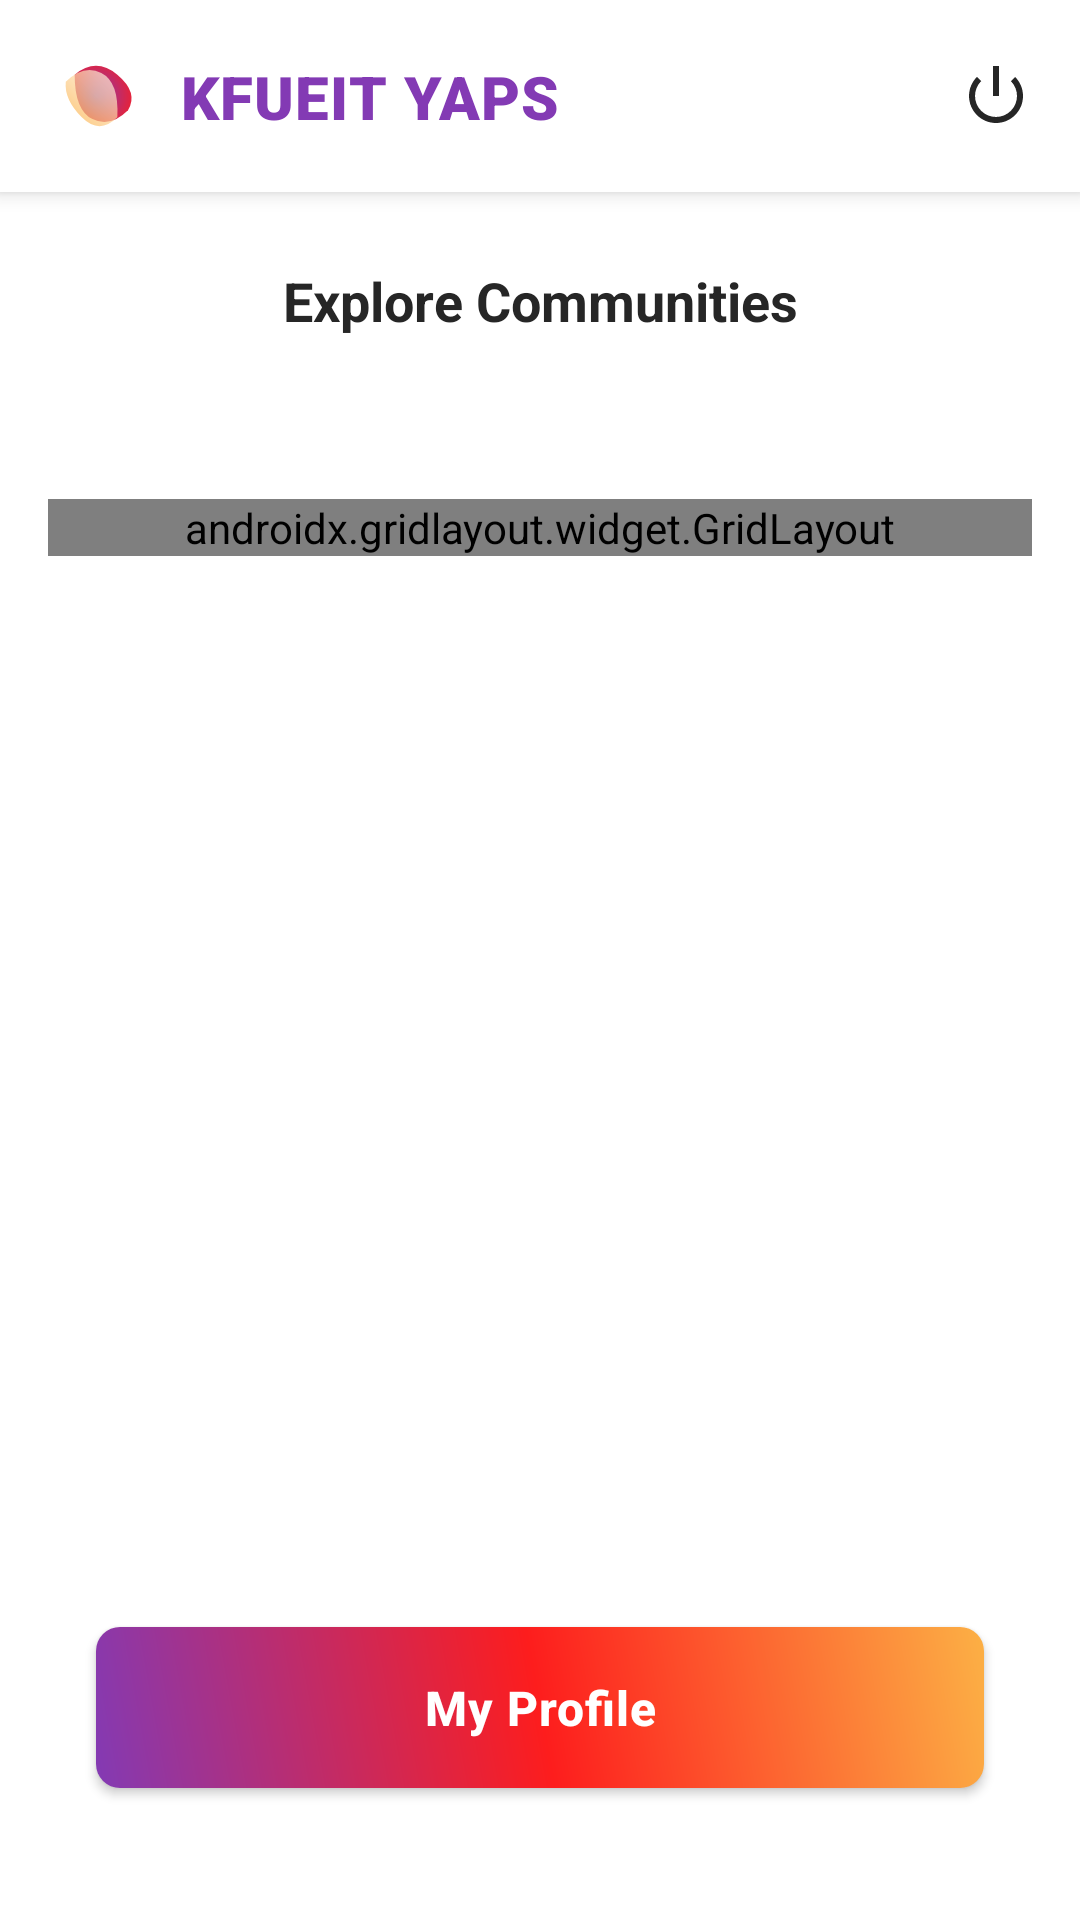

Reconstruct the res/layout file that produces this screen, plus the resources it refers to.
<!-- AndroidManifest.xml: application theme Theme.KFUEITYAPS -->
<!-- res/layout/activity_main.xml -->
<androidx.constraintlayout.widget.ConstraintLayout xmlns:android="http://schemas.android.com/apk/res/android"
    xmlns:app="http://schemas.android.com/apk/res-auto"
    xmlns:tools="http://schemas.android.com/tools"
    android:layout_width="match_parent"
    android:layout_height="match_parent"
    android:background="@color/background_light"
    tools:context=".ui.main.MainActivity">

    
    <androidx.constraintlayout.widget.ConstraintLayout
        android:id="@+id/topBar"
        android:layout_width="match_parent"
        android:layout_height="?attr/actionBarSize"
        android:background="@color/background_light"
        android:elevation="4dp"
        app:layout_constraintTop_toTopOf="parent">

        <ImageView
             android:id="@+id/ivHeaderLogo"
             android:layout_width="32dp"
             android:layout_height="32dp"
             android:layout_marginStart="16dp"
             android:src="@drawable/ic_app_logo_vector"
             app:layout_constraintBottom_toBottomOf="parent"
             app:layout_constraintStart_toStartOf="parent"
             app:layout_constraintTop_toTopOf="parent" />

        <TextView
            android:id="@+id/tvDashboardTitle"
            android:layout_width="wrap_content"
            android:layout_height="wrap_content"
            android:layout_marginStart="12dp"
            android:text="@string/app_name"
            android:textColor="@color/brand_purple"
            android:textSize="20sp"
            android:fontFamily="sans-serif-black"
            android:letterSpacing="0.02"
            app:layout_constraintBottom_toBottomOf="parent"
            app:layout_constraintStart_toEndOf="@id/ivHeaderLogo"
            app:layout_constraintTop_toTopOf="parent" />

        <ImageView
            android:id="@+id/ivLogout"
            android:layout_width="24dp"
            android:layout_height="24dp"
            android:layout_marginEnd="16dp"
            android:background="?attr/selectableItemBackgroundBorderless"
            android:src="@android:drawable/ic_lock_power_off"
            app:layout_constraintBottom_toBottomOf="parent"
            app:layout_constraintEnd_toEndOf="parent"
            app:layout_constraintTop_toTopOf="parent"
            app:tint="@color/text_primary" />
    </androidx.constraintlayout.widget.ConstraintLayout>

    <TextView
        android:id="@+id/tvSubtitle"
        android:layout_width="wrap_content"
        android:layout_height="wrap_content"
        android:layout_marginTop="24dp"
        android:text="Explore Communities"
        android:textColor="@color/text_primary"
        android:textSize="18sp"
        android:textStyle="bold"
        app:layout_constraintEnd_toEndOf="parent"
        app:layout_constraintStart_toStartOf="parent"
        app:layout_constraintTop_toBottomOf="@id/topBar" />

    
    <androidx.gridlayout.widget.GridLayout
        android:id="@+id/gridLayout"
        android:layout_width="match_parent"
        android:layout_height="wrap_content"
        android:layout_margin="16dp"
        app:columnCount="2"
        app:alignmentMode="alignMargins"
        app:layout_constraintTop_toBottomOf="@id/tvSubtitle"
        app:layout_constraintBottom_toTopOf="@id/btnGoToProfile"
        app:layout_constraintVertical_bias="0.1">

        
        <androidx.cardview.widget.CardView
            android:id="@+id/cardConfessions"
            android:layout_width="0dp"
            android:layout_height="120dp"
            android:layout_margin="8dp"
            app:layout_columnWeight="1"
            app:cardBackgroundColor="@color/cat_confessions"
            app:cardCornerRadius="12dp"
            app:cardElevation="4dp">

            <LinearLayout
                android:layout_width="match_parent"
                android:layout_height="match_parent"
                android:gravity="center"
                android:orientation="vertical">

                <TextView
                    android:layout_width="wrap_content"
                    android:layout_height="wrap_content"
                    android:text="!"
                    android:textColor="@color/white"
                    android:textSize="32sp"
                    android:textStyle="bold" />

                    <TextView
                        android:layout_width="wrap_content"
                        android:layout_height="wrap_content"
                        android:layout_marginTop="4dp"
                        android:text="Random"
                        android:textColor="@color/white"
                        android:textSize="14sp"
                        android:textStyle="bold" />
            </LinearLayout>
        </androidx.cardview.widget.CardView>

        
        <androidx.cardview.widget.CardView
            android:id="@+id/cardQuestions"
            android:layout_width="0dp"
            android:layout_height="120dp"
            android:layout_margin="8dp"
            app:layout_columnWeight="1"
            app:cardBackgroundColor="@color/cat_questions"
            app:cardCornerRadius="12dp"
            app:cardElevation="4dp">

            <LinearLayout
                android:layout_width="match_parent"
                android:layout_height="match_parent"
                android:gravity="center"
                android:orientation="vertical">

                <TextView
                    android:layout_width="wrap_content"
                    android:layout_height="wrap_content"
                    android:text="?"
                    android:textColor="@color/white"
                    android:textSize="32sp"
                    android:textStyle="bold" />

                <TextView
                    android:layout_width="wrap_content"
                    android:layout_height="wrap_content"
                    android:layout_marginTop="4dp"
                    android:text="Questions"
                    android:textColor="@color/white"
                    android:textSize="14sp"
                    android:textStyle="bold" />
            </LinearLayout>
        </androidx.cardview.widget.CardView>

        
        <androidx.cardview.widget.CardView
            android:id="@+id/cardAdvice"
            android:layout_width="0dp"
            android:layout_height="120dp"
            android:layout_margin="8dp"
            app:layout_columnWeight="1"
            app:cardBackgroundColor="@color/cat_advice"
            app:cardCornerRadius="12dp"
            app:cardElevation="4dp">

            <LinearLayout
                android:layout_width="match_parent"
                android:layout_height="match_parent"
                android:gravity="center"
                android:orientation="vertical">

                <ImageView
                    android:layout_width="32dp"
                    android:layout_height="32dp"
                    android:src="@android:drawable/checkbox_on_background"
                    app:tint="@color/white" />

                <TextView
                    android:layout_width="wrap_content"
                    android:layout_height="wrap_content"
                    android:layout_marginTop="8dp"
                    android:text="Advice"
                    android:textColor="@color/white"
                    android:textSize="14sp"
                    android:textStyle="bold" />
            </LinearLayout>
        </androidx.cardview.widget.CardView>

        
        <androidx.cardview.widget.CardView
            android:id="@+id/cardStories"
            android:layout_width="0dp"
            android:layout_height="120dp"
            android:layout_margin="8dp"
            app:layout_columnWeight="1"
            app:cardBackgroundColor="@color/cat_stories"
            app:cardCornerRadius="12dp"
            app:cardElevation="4dp">

            <LinearLayout
                android:layout_width="match_parent"
                android:layout_height="match_parent"
                android:gravity="center"
                android:orientation="vertical">

                <ImageView
                    android:layout_width="32dp"
                    android:layout_height="32dp"
                    android:src="@android:drawable/ic_menu_slideshow"
                    app:tint="@color/white" />

                <TextView
                    android:layout_width="wrap_content"
                    android:layout_height="wrap_content"
                    android:layout_marginTop="8dp"
                    android:text="Stories"
                    android:textColor="@color/white"
                    android:textSize="14sp"
                    android:textStyle="bold" />
            </LinearLayout>
        </androidx.cardview.widget.CardView>

        
        <androidx.cardview.widget.CardView
            android:id="@+id/cardRandom"
            android:layout_width="0dp"
            android:layout_height="120dp"
            android:layout_margin="8dp"
            app:layout_columnWeight="1"
            app:cardBackgroundColor="@color/cat_random"
            app:cardCornerRadius="12dp"
            app:cardElevation="4dp">

            <LinearLayout
                android:layout_width="match_parent"
                android:layout_height="match_parent"
                android:gravity="center"
                android:orientation="vertical">

                <ImageView
                    android:layout_width="32dp"
                    android:layout_height="32dp"
                    android:src="@android:drawable/ic_menu_recent_history"
                    app:tint="@color/white" />

                    <TextView
                        android:layout_width="wrap_content"
                        android:layout_height="wrap_content"
                        android:layout_marginTop="8dp"
                        android:text="General"
                        android:textColor="@color/white"
                        android:textSize="14sp"
                        android:textStyle="bold" />
            </LinearLayout>
        </androidx.cardview.widget.CardView>

    </androidx.gridlayout.widget.GridLayout>

    <androidx.appcompat.widget.AppCompatButton
        android:id="@+id/btnGoToProfile"
        style="@style/PrimaryButtonStyle"
        android:layout_width="match_parent"
        android:layout_height="wrap_content"
        android:layout_margin="32dp"
        android:text="My Profile"
        app:layout_constraintBottom_toTopOf="@+id/adContainer"
        app:layout_constraintEnd_toEndOf="parent"
        app:layout_constraintStart_toStartOf="parent" />

    <FrameLayout
        android:id="@+id/adContainer"
        android:layout_width="0dp"
        android:layout_height="wrap_content"
        android:layout_marginStart="16dp"
        android:layout_marginEnd="16dp"
        android:layout_marginBottom="12dp"
        app:layout_constraintBottom_toBottomOf="parent"
        app:layout_constraintEnd_toEndOf="parent"
        app:layout_constraintStart_toStartOf="parent" />

</androidx.constraintlayout.widget.ConstraintLayout>
<!-- resources referenced by this layout -->
<resources>
  <color name="background_light">#FFFFFF</color>
  <color name="brand_purple">#833AB4</color>
  <color name="cat_advice">#FD1D1D</color>
  <color name="cat_confessions">#833AB4</color>
  <color name="cat_questions">#E1306C</color>
  <color name="cat_random">#FCB045</color>
  <color name="cat_stories">#F56040</color>
  <color name="text_primary">#262626</color>
  <color name="white">#FFFFFFFF</color>
  <string name="app_name">KFUEIT YAPS</string>
  <style name="PrimaryButtonStyle">
          <item name="android:background">@drawable/bg_button</item>
          <item name="android:textColor">@color/white</item>
          <item name="android:textAllCaps">false</item>
          <item name="android:padding">16dp</item>
          <item name="android:textSize">16sp</item>
          <item name="android:textStyle">bold</item>
          <item name="android:letterSpacing">0.02</item>
      </style>
  <style name="Theme.KFUEITYAPS" parent="Base.Theme.KFUEITYAPS" />
  <!-- drawable bg_button (drawable) -->
  <?xml version="1.0" encoding="utf-8"?>
  <ripple xmlns:android="http://schemas.android.com/apk/res/android"
      android:color="#40FFFFFF">
      <item android:drawable="@drawable/bg_gradient_brand" />
  </ripple>
  <style name="Base.Theme.KFUEITYAPS" parent="Theme.Material3.DayNight.NoActionBar">
          <item name="android:windowBackground">@color/background_light</item>
          <item name="colorPrimary">@color/brand_purple</item>
          <item name="colorSecondary">@color/brand_orange</item>
          <item name="android:statusBarColor">@color/primary_dark</item>
          <item name="android:windowLightStatusBar">false</item>
          
          
          <item name="colorOnSurfaceVariant">@color/text_hint</item>
          <item name="textInputStyle">@style/AppTextInputLayout</item>
          <item name="android:textColorHint">@color/text_hint</item>
      </style>
  <!-- drawable bg_gradient_brand (drawable) -->
  <?xml version="1.0" encoding="utf-8"?>
  <shape xmlns:android="http://schemas.android.com/apk/res/android"
      android:shape="rectangle">
      <gradient
          android:angle="45"
          android:endColor="@color/brand_orange"
          android:centerColor="@color/brand_red"
          android:startColor="@color/brand_purple"
          android:type="linear" />
      <corners android:radius="8dp" />
  </shape>
  <color name="brand_orange">#FCB045</color>
  <color name="primary_dark">#121212</color>
  <color name="text_hint">#000000</color>
  <style name="AppTextInputLayout" parent="Widget.MaterialComponents.TextInputLayout.OutlinedBox">
          <item name="android:textColorHint">@color/text_hint</item>
          <item name="hintTextColor">@color/text_hint</item>
          <item name="placeholderTextColor">@color/text_hint</item>
          <item name="boxStrokeColor">@color/brand_purple</item>
          <item name="hintAnimationEnabled">true</item>
      </style>
  <color name="brand_red">#FD1D1D</color>
</resources>
